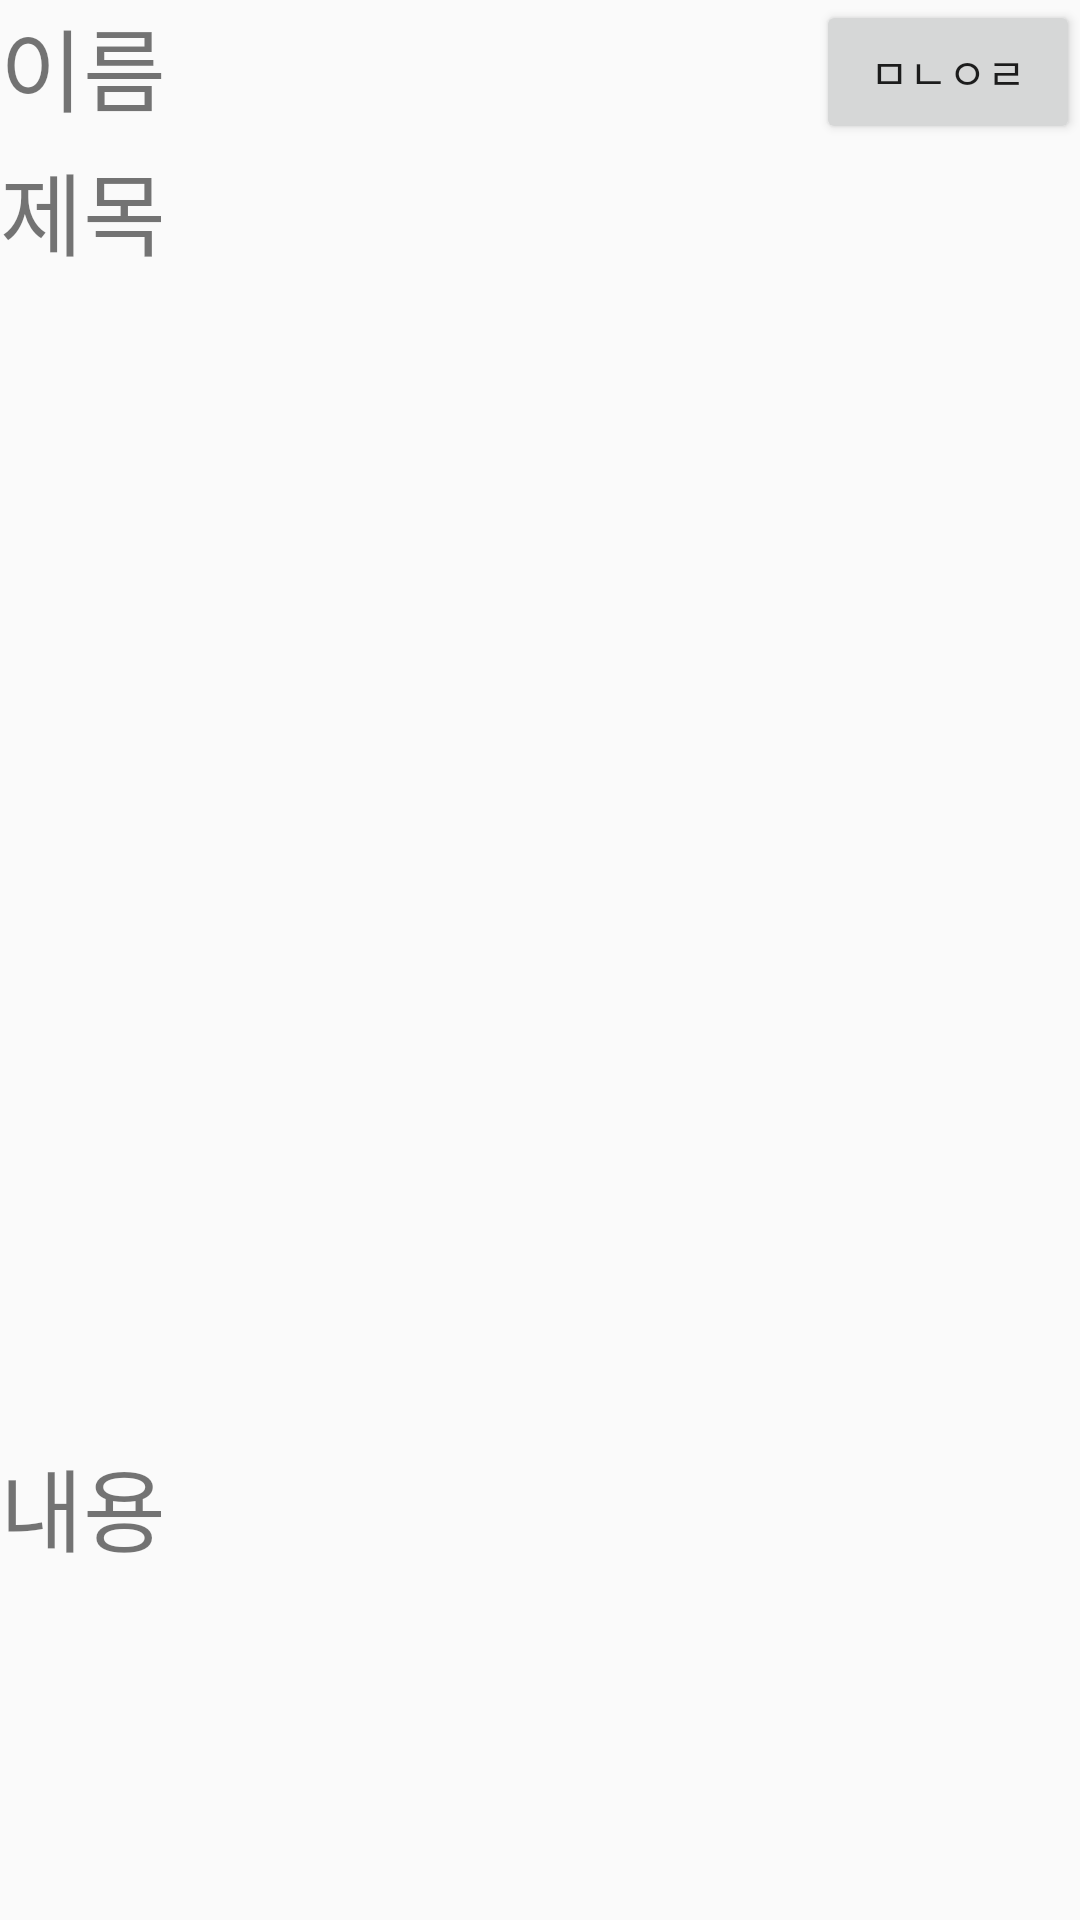

Layout XML and referenced resources for this Android screen:
<!-- AndroidManifest.xml: application theme AppTheme.StatusBar -->
<!-- res/layout/activity_boardintro.xml -->
<?xml version="1.0" encoding="utf-8"?>
<LinearLayout xmlns:android="http://schemas.android.com/apk/res/android"
    android:layout_height="match_parent"
    android:layout_width="match_parent"
    android:orientation="vertical"
    android:weightSum="12">


    <LinearLayout
        android:layout_width="match_parent"
        android:layout_height="0dp"
        android:orientation="vertical"
        android:layout_weight="2">
        <LinearLayout
            android:layout_width="match_parent"
            android:layout_height="wrap_content"
            android:orientation="horizontal"
            android:weightSum="2">
            <LinearLayout
                android:layout_width="0dp"
                android:layout_height="wrap_content"
                android:layout_weight="1"
                android:gravity="left">
                <TextView
                    android:id="@+id/HC_Show_Name"
                    android:layout_width="wrap_content"
                    android:layout_height="wrap_content"
                    android:text="이름"
                    android:textSize="30dp"/>
            </LinearLayout>

            <LinearLayout
                android:layout_width="0dp"
                android:layout_height="wrap_content"
                android:gravity="right"
                android:layout_weight="1">
                <Button
                    android:id="@+id/HC_Show_Button"
                    android:layout_width="wrap_content"
                    android:layout_height="wrap_content"
                    android:text="ㅁㄴㅇㄹ"/>
            </LinearLayout>

        </LinearLayout>

        <TextView
            android:id="@+id/HC_Show_Title"
            android:layout_width="match_parent"
            android:layout_height="wrap_content"
            android:text="제목"
            android:textSize="30dp"/>
    </LinearLayout>

    <LinearLayout
        android:layout_width="match_parent"
        android:layout_height="0dp"
        android:orientation="vertical"
        android:layout_weight="7">
        <view
            android:id="@+id/view"
            android:layout_width="match_parent"
            android:layout_height="match_parent"
            class="android.support.v4.view.ViewPager">
        </view>
    </LinearLayout>

    <LinearLayout
        android:layout_width="match_parent"
        android:layout_height="0dp"
        android:orientation="vertical"
        android:layout_weight="4">
        <TextView
            android:id="@+id/HC_Show_Content"
            android:layout_width="match_parent"
            android:layout_height="wrap_content"
            android:text="내용"
            android:textSize="30dp"/>
    </LinearLayout>



</LinearLayout>
<!-- resources referenced by this layout -->
<resources>
  <style name="AppTheme.StatusBar" parent="Theme.AppCompat.Light.NoActionBar">
          
          <item name="colorPrimary">@color/colorPrimary</item>
          <item name="colorPrimaryDark">@color/colorPrimaryDark</item>
          <item name="colorAccent">@color/colorAccent</item>
          <item name="windowNoTitle">true</item>
          <item name="android:statusBarColor">@color/status_color</item>
  
  
      </style>
  <color name="colorPrimary">#3F51B5</color>
  <color name="colorPrimaryDark">#303F9F</color>
  <color name="colorAccent">#FF4081</color>
  <color name="status_color"> #C98AFF</color>
</resources>
